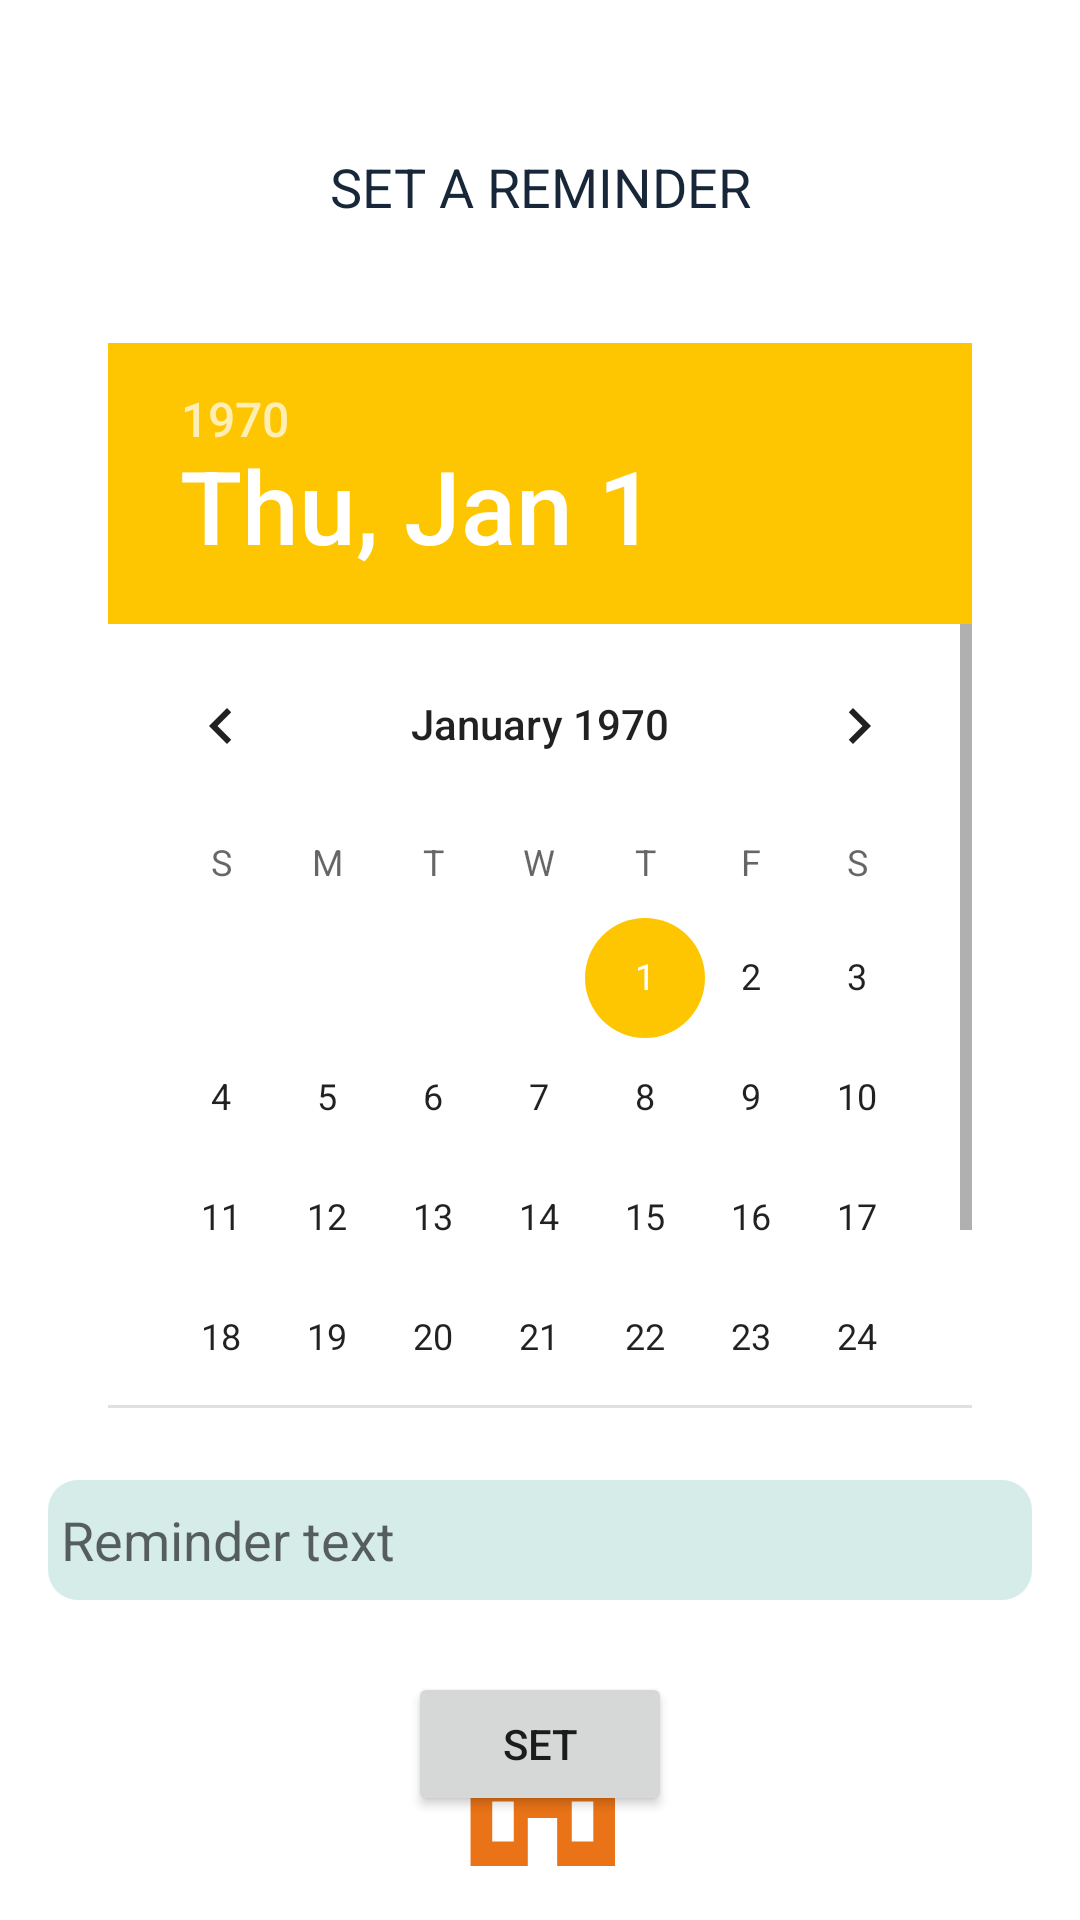

Produce the Android XML layout that renders to this screen, including the resource entries it uses.
<!-- AndroidManifest.xml: application theme Theme.TimeBookingApplication -->
<!-- res/layout/activity_set_reminder.xml -->
<?xml version="1.0" encoding="utf-8"?>
<androidx.constraintlayout.widget.ConstraintLayout xmlns:android="http://schemas.android.com/apk/res/android"
    xmlns:app="http://schemas.android.com/apk/res-auto"
    xmlns:tools="http://schemas.android.com/tools"
    android:layout_width="match_parent"
    android:layout_height="match_parent"
    android:layout_marginRight="2dp"
    tools:context=".SetReminderActivity">

    <TextView
        android:id="@+id/textView6"
        android:layout_width="wrap_content"
        android:layout_height="wrap_content"
        android:layout_marginTop="50dp"
        android:gravity="center"
        android:text="SET A REMINDER"
        android:textColor="@color/dark_blue"
        android:textSize="18sp"
        app:layout_constraintEnd_toEndOf="parent"
        app:layout_constraintStart_toStartOf="parent"
        app:layout_constraintTop_toTopOf="parent" />

    <DatePicker
        android:id="@+id/reminderTime"
        android:layout_width="288dp"
        android:layout_height="355dp"
        android:layout_marginTop="40dp"
        app:layout_constraintEnd_toEndOf="parent"
        app:layout_constraintStart_toStartOf="parent"
        app:layout_constraintTop_toBottomOf="@+id/textView6" />


    <EditText
        android:id="@+id/reminderText"
        android:layout_width="match_parent"
        android:layout_height="wrap_content"
        android:layout_marginStart="16dp"
        android:layout_marginTop="24dp"
        android:layout_marginEnd="16dp"
        android:background="@drawable/edit_input_back"
        android:hint=" Reminder text"
        app:layout_constraintEnd_toEndOf="parent"
        app:layout_constraintStart_toStartOf="parent"
        app:layout_constraintTop_toBottomOf="@+id/reminderTime" />

    <Button
        android:id="@+id/setButton"
        android:layout_width="wrap_content"
        android:layout_height="wrap_content"
        android:layout_marginTop="24dp"
        android:text="set"
        app:layout_constraintEnd_toEndOf="parent"
        app:layout_constraintStart_toStartOf="parent"
        app:layout_constraintTop_toBottomOf="@+id/reminderText" />

    <ImageButton
        android:id="@+id/homeBackButton2"
        android:layout_width="wrap_content"
        android:layout_height="wrap_content"
        android:layout_gravity="clip_horizontal"
        android:layout_marginBottom="16dp"
        android:background="@drawable/ic_home"
        android:text="Home"
        app:layout_constraintBottom_toBottomOf="parent"
        app:layout_constraintEnd_toEndOf="parent"
        app:layout_constraintHorizontal_bias="0.501"
        app:layout_constraintStart_toStartOf="parent" />

</androidx.constraintlayout.widget.ConstraintLayout>
<!-- resources referenced by this layout -->
<resources>
  <color name="dark_blue">#172739</color>
  <!-- drawable edit_input_back (drawable) -->
  <?xml version="1.0" encoding="utf-8"?>
  <selector xmlns:android="http://schemas.android.com/apk/res/android">
      <item>
          <shape android:shape="rectangle">
              <solid android:color="@color/light_green"/>
              <corners android:radius="10dp"/>
              <size android:height="40dp"/>
          </shape>
      </item>
  </selector>
  <!-- drawable ic_home (drawable) -->
  <vector xmlns:android="http://schemas.android.com/apk/res/android"
      android:width="55dp"
      android:height="55dp"
      android:viewportWidth="200"
      android:viewportHeight="200">
    <path
        android:pathData="M15.2,87.2v105.4h69.4v-58.2h35.6v58.2h70.1V87.2H15.2zM67.6,162.9H41.5v-48.5h26.1V162.9zM164,162.9h-26.1v-48.5H164V162.9z"
        android:fillColor="#EA7317"/>
    <path
        android:pathData="M102.8,7.4l-87.6,70.4l175.1,0z"
        android:fillColor="#EA7317"/>
  </vector>
  <style name="Theme.TimeBookingApplication" parent="Theme.MaterialComponents.DayNight.DarkActionBar">
          
          <item name="colorPrimary">@color/dark_orange</item>
          <item name="colorPrimaryVariant">@color/dark_green</item>
          <item name="colorOnPrimary">@color/white</item>
          
          <item name="colorSecondary">@color/yellow</item>
          <item name="colorSecondaryVariant">@color/grey</item>
          <item name="colorOnSecondary">@color/black</item>
          
          <item name="android:statusBarColor" tools:targetApi="l">?attr/colorPrimaryVariant</item>
          
      </style>
  <color name="light_green">#D5ECE9</color>
  <color name="dark_orange">#EA7317</color>
  <color name="dark_green">#73BFB8</color>
  <color name="white">#FFFFFFFF</color>
  <color name="yellow">#FEC601</color>
  <color name="grey">#444054</color>
  <color name="black">#FF000000</color>
</resources>
